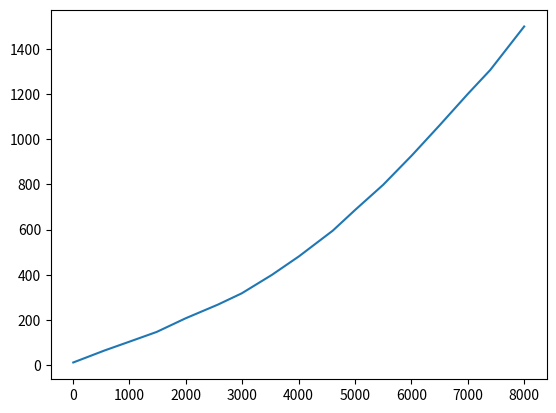

The script that saved this image:
# This file is part of FAST-OAD_CS23-HE : A framework for rapid Overall Aircraft Design of Hybrid
# Electric Aircraft.
# Copyright (C) 2022 ISAE-SUPAERO

import numpy as np
import matplotlib.pyplot as plt

np.set_printoptions(suppress=True)

if __name__ == "__main__":

    speed = np.array(
        [
            7.142857142857338,
            564.2857142857147,
            1007.142857142857,
            1485.714285714286,
            2000,
            2571.428571428572,
            2992.857142857142,
            3528.571428571429,
            4007.142857142858,
            4607.142857142857,
            5007.142857142857,
            5500.0,
            6014.285714285716,
            6500,
            7000,
            7400,
            8000,
        ]
    )
    losses = np.array(
        [
            11.387900355871807,
            64.76868327402144,
            103.9145907473312,
            146.61921708185082,
            207.11743772242016,
            267.6156583629895,
            317.4377224199293,
            399.2882562277582,
            481.1387900355876,
            595.0177935943063,
            687.5444839857655,
            797.8647686832742,
            929.5373665480431,
            1061.2099644128118,
            1200.0000000000005,
            1306.7615658362993,
            1498.9323843416375,
        ]
    )

    losses_star = losses / losses[-1]
    speed_star = speed / speed[-1]

    B = losses

    A = np.column_stack(
        [
            speed,
            speed ** 2.0,
        ]
    )

    x = np.linalg.lstsq(A, B, rcond=None)
    alpha, beta = x[0]
    print(x[1])
    plt.plot(speed, losses)
    plt.show()
    print(((alpha * speed + beta * speed ** 2.0) - losses) / losses * 100.0)
